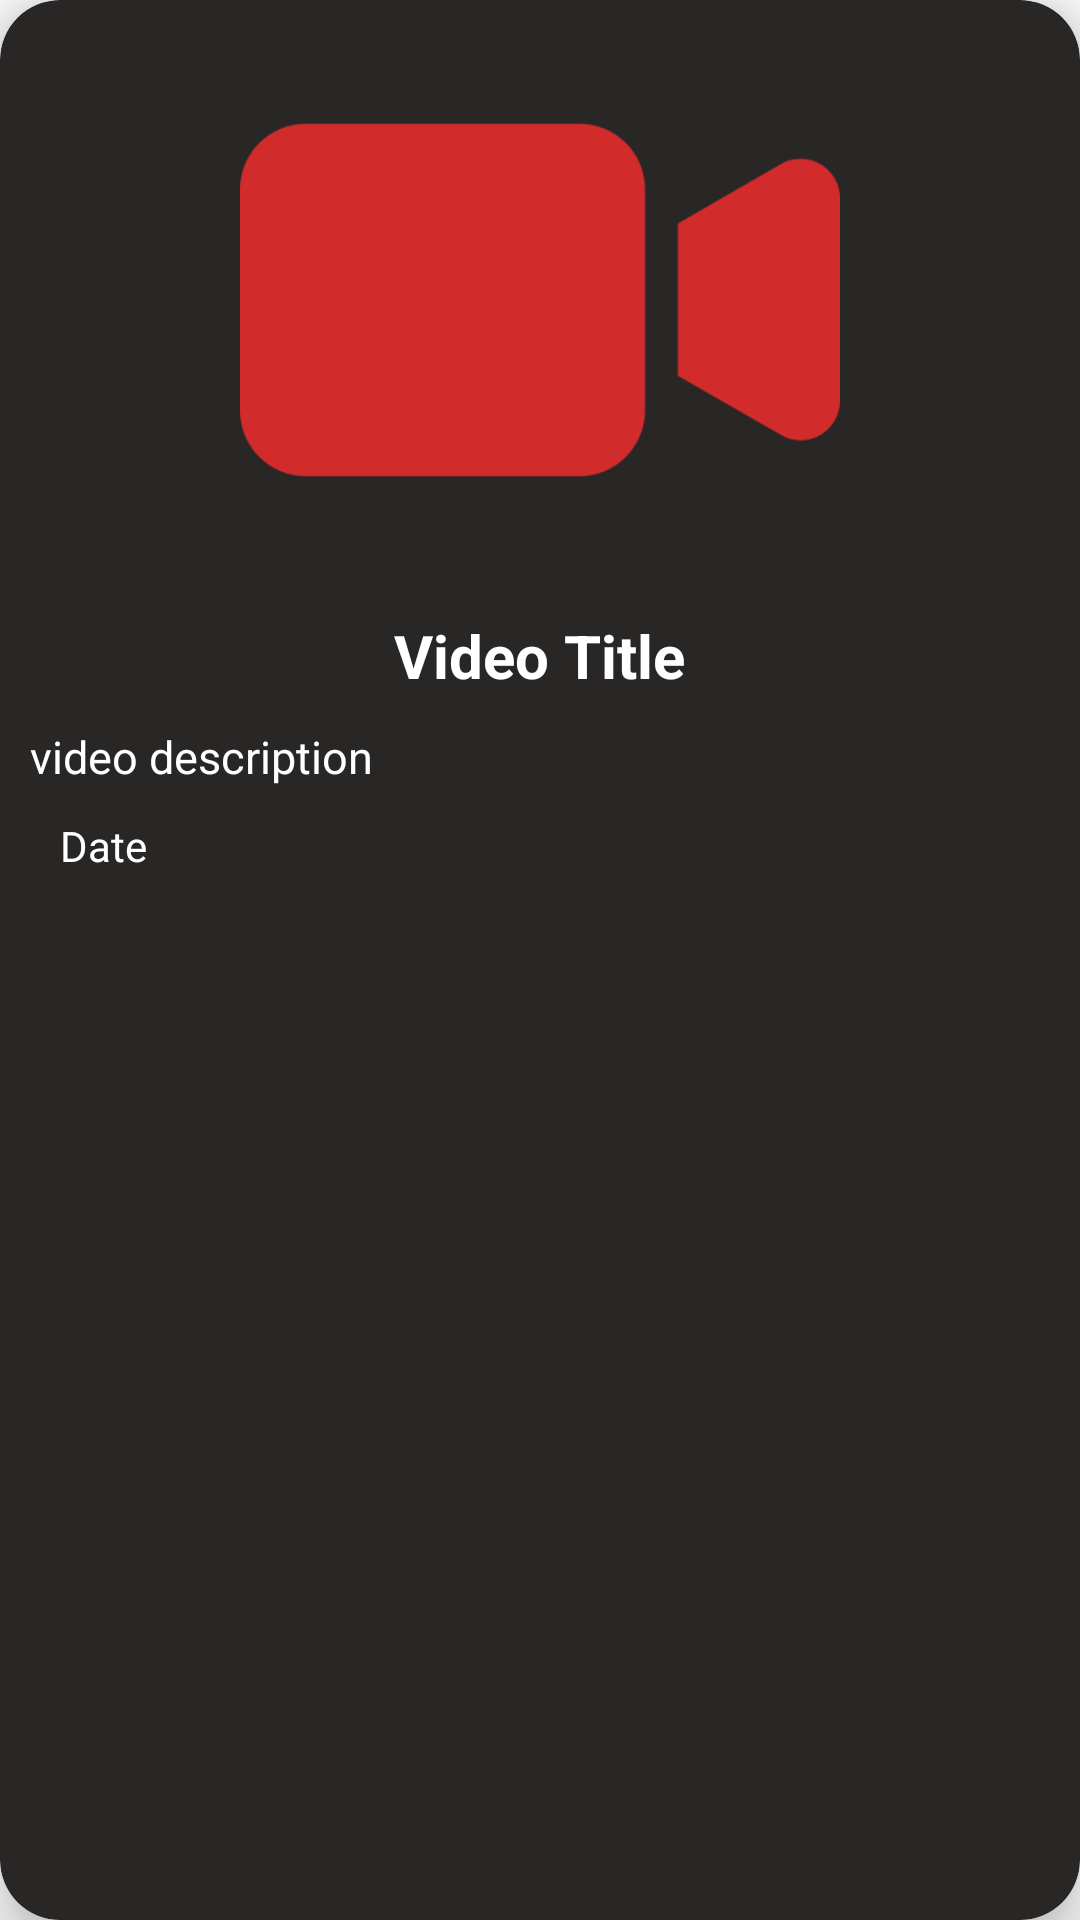

Write the Android layout XML for this screen, with the resource values it uses.
<!-- AndroidManifest.xml: application theme Theme.Assignment -->
<!-- res/layout/content_item1.xml -->
<?xml version="1.0" encoding="utf-8"?>
    <androidx.cardview.widget.CardView
        xmlns:app="http://schemas.android.com/apk/res-auto"
        xmlns:android="http://schemas.android.com/apk/res/android"
        android:layout_width="match_parent"
        android:layout_height="wrap_content"
        android:layout_margin="15dp"
        app:cardCornerRadius="20dp"
        app:cardElevation="10dp"
    app:cardBackgroundColor="@color/G">
        <LinearLayout
            android:layout_width="match_parent"
            android:layout_height="wrap_content"
            android:orientation="vertical">

            <ImageView
                android:id="@+id/VideoPoster"
                android:layout_width="match_parent"
                android:layout_height="200dp"
                android:src="@drawable/logo1" />

            <TextView
                android:id="@+id/VideoTitle"
                android:layout_width="wrap_content"
                android:layout_height="wrap_content"
                android:text="Video Title"
                android:layout_gravity="center"
                android:textColor="@color/white"
                android:layout_marginTop="5dp"
                android:textSize="20sp"
                android:textStyle="bold"
                android:layout_marginLeft="10dp"
                android:layout_marginRight="10dp"/>
            <TextView
                android:id="@+id/VideoDesc"
                android:layout_width="wrap_content"
                android:layout_height="wrap_content"
                android:text="video description"
                android:layout_gravity="left"
                android:layout_marginTop="10dp"
                android:textColor="@color/white"
                android:textSize="15sp"
                android:layout_marginLeft="10dp"
                android:layout_marginRight="10dp"/>
            <TextView
                android:id="@+id/VideoDate"
                android:layout_width="wrap_content"
                android:layout_height="wrap_content"
                android:text="Date"
                android:layout_gravity="left"
                android:layout_marginLeft="20dp"
                android:textColor="@color/white"
                android:layout_marginBottom="5dp"
                android:layout_marginTop="10dp"/>

        </LinearLayout>

    </androidx.cardview.widget.CardView>
<!-- resources referenced by this layout -->
<resources>
  <color name="G">#292626</color>
  <color name="white">#FFFFFFFF</color>
  <!-- drawable logo1: png bitmap (drawable, 13778 bytes) -->
  <style name="Theme.Assignment" parent="Theme.AppCompat.Light.NoActionBar">
          
          <item name="colorPrimary">@color/purple_500</item>
          <item name="colorPrimaryVariant">@color/red</item>
          <item name="colorOnPrimary">@color/white</item>
          
          <item name="colorSecondary">@color/teal_200</item>
          <item name="colorSecondaryVariant">@color/teal_700</item>
          <item name="colorOnSecondary">@color/black</item>
          
          <item name="android:statusBarColor">?attr/colorPrimaryVariant</item>
          
      </style>
  <color name="purple_500">#FF6200EE</color>
  <color name="red">#FF0000</color>
  <color name="teal_200">#FF03DAC5</color>
  <color name="teal_700">#FF018786</color>
  <color name="black">#FF000000</color>
</resources>
